Run: headless pygame with SDL's dummy video driver; simulated clock (each Clock.tick advances the game by its frame time, no real sleeping); random seed 0; keys injected as events and as key.get_pressed() state; no mouse input.
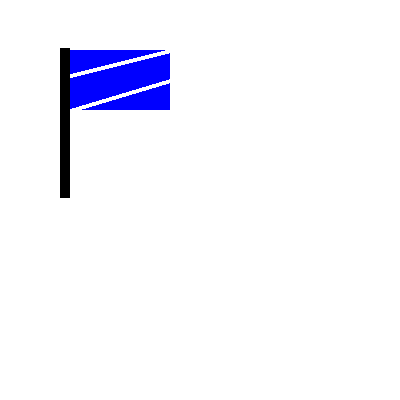
Frame 1 of 4 · flips 1–60 · no input
Frame 2 of 4 · flips 61–180 · tapped SPACE, RETURN · held RIGHT (→), D · screen unchanged from frame 1, image omitted
Frame 3 of 4 · flips 181–300 · held DOWN (↓), S · screen unchanged from frame 2, image omitted
Frame 4 of 4 · flips 301–420 · held LEFT (←), A, UP (↑), W · screen unchanged from frame 3, image omitted

The pygame program that drew these frames:

import sys
import pygame
# Initialize Pygame
pygame.init()
# Set up the display
SCREEN_WIDTH = 400
SCREEN_HEIGHT = 400
screen = pygame.display.set_mode((SCREEN_WIDTH, SCREEN_HEIGHT))
pygame.display.set_caption("abe = super big boi")
# Define RGB colors
red = (255, 0, 0)
green = (0, 255, 0)
blue = (0, 0, 255)
yellow = (255, 255, 0)
magenta = (255, 0, 255)
cyan = (0, 255, 255)
black = (0, 0, 0)
white = (255, 255, 255)
# Main loop
while True:
    screen.fill((255, 255, 255))  # Fill the screen with white color
    # Draw colored rectangles
    pygame.draw.rect(screen, black, (60, 48, 10, 150))  # Flagpole
    pygame.draw.rect(screen, blue, (70, 50, 100, 60))  # Flag
    pygame.draw.lines(screen, white, False, [(70, 75), (170, 50)], 4)  # Stripes
    pygame.draw.lines(screen, white, False, [(70, 110), (170, 80)], 4)  # Stripes
    
    # Update the display
    pygame.display.flip()
    # Event handling
    for event in pygame.event.get():
        if event.type == pygame.QUIT:
            pygame.quit()
            sys.exit()
        
